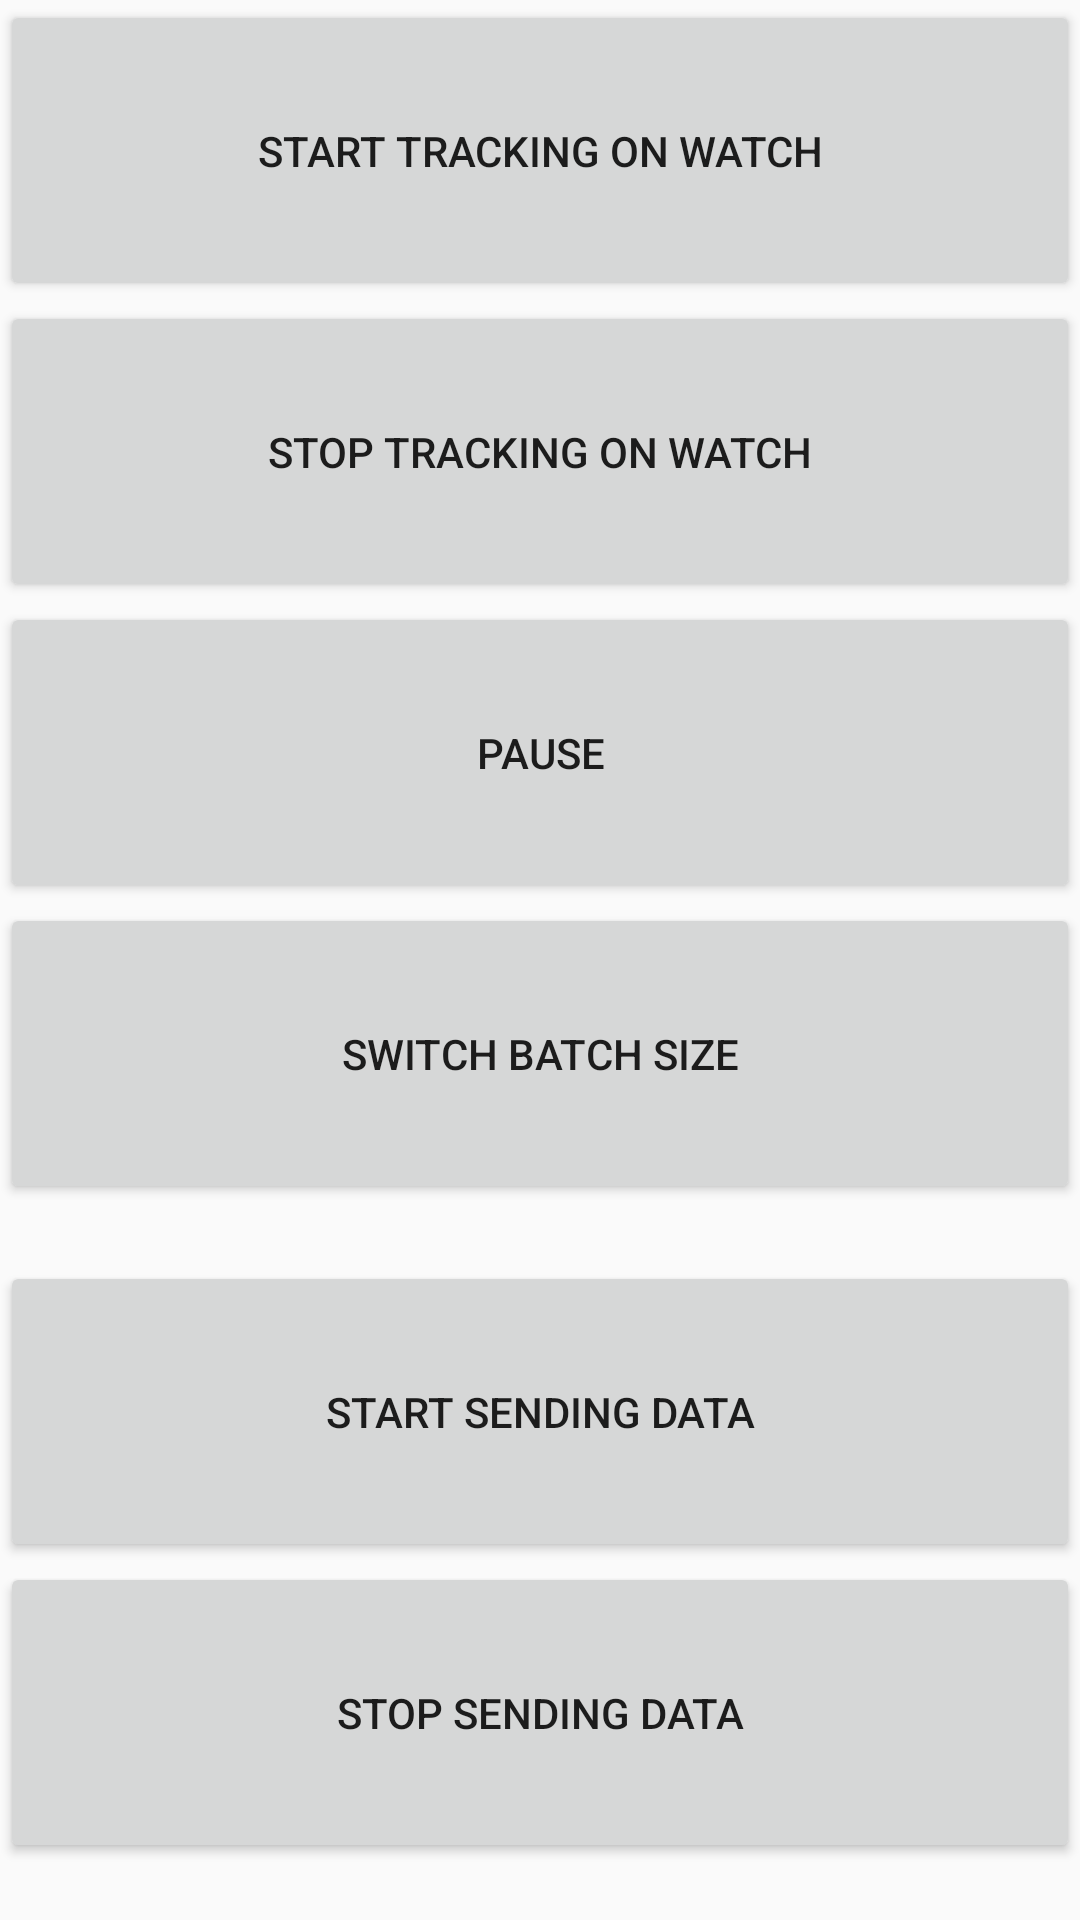

Here is an Android app screen rendered from its layout file. Give the layout XML and the strings, colors and styles it references.
<!-- AndroidManifest.xml: application theme AppTheme -->
<!-- res/layout/testing_activity.xml -->
<?xml version="1.0" encoding="utf-8"?>
<LinearLayout xmlns:android="http://schemas.android.com/apk/res/android"
              android:orientation="vertical"
              android:layout_width="fill_parent"
              android:layout_height="fill_parent">

    <Button
            android:id="@+id/start_tracking_on_watch"
            android:layout_width="fill_parent"
            android:layout_height="wrap_content"
            android:layout_weight="1"
            android:text="Start tracking on watch" />
    <Button
            android:id="@+id/stop_tracking_on_watch"
            android:layout_width="fill_parent"
            android:layout_height="wrap_content"
            android:layout_weight="1"
            android:text="Stop tracking on watch" />
    <Button
            android:id="@+id/pause_resume_tracking_on_watch"
            android:layout_width="fill_parent"
            android:layout_height="wrap_content"
            android:layout_weight="1"
            android:text="Pause" />
    <Button
            android:id="@+id/switch_batch_size"
            android:layout_width="fill_parent"
            android:layout_height="wrap_content"
            android:layout_weight="1"
            android:text="Switch batch size" />

    <TextView
            android:id="@+id/received_values"
            android:layout_width="wrap_content"
            android:layout_height="wrap_content"
            android:text="" />

    <Button
            android:id="@+id/start_sending_data"
            android:layout_width="fill_parent"
            android:layout_height="wrap_content"
            android:layout_weight="1"
            android:text="Start sending data" />
    <Button
            android:id="@+id/stop_sending_data"
            android:layout_width="fill_parent"
            android:layout_height="wrap_content"
            android:layout_weight="1"
            android:text="Stop sending data" />
    <TextView
            android:id="@+id/sending_status"
            android:layout_width="wrap_content"
            android:layout_height="wrap_content"
            android:text="" />

</LinearLayout>
<!-- resources referenced by this layout -->
<resources>
  <style name="AppTheme" parent="Theme.AppCompat.Light.DarkActionBar">
          
          <item name="colorPrimary">@color/colorPrimary</item>
          <item name="colorPrimaryDark">@color/colorPrimaryDark</item>
          <item name="colorAccent">@color/colorAccent</item>
      </style>
  <color name="colorPrimary">#7d9420</color>
  <color name="colorPrimaryDark">#7d9420</color>
  <color name="colorAccent">#7d9420</color>
</resources>
